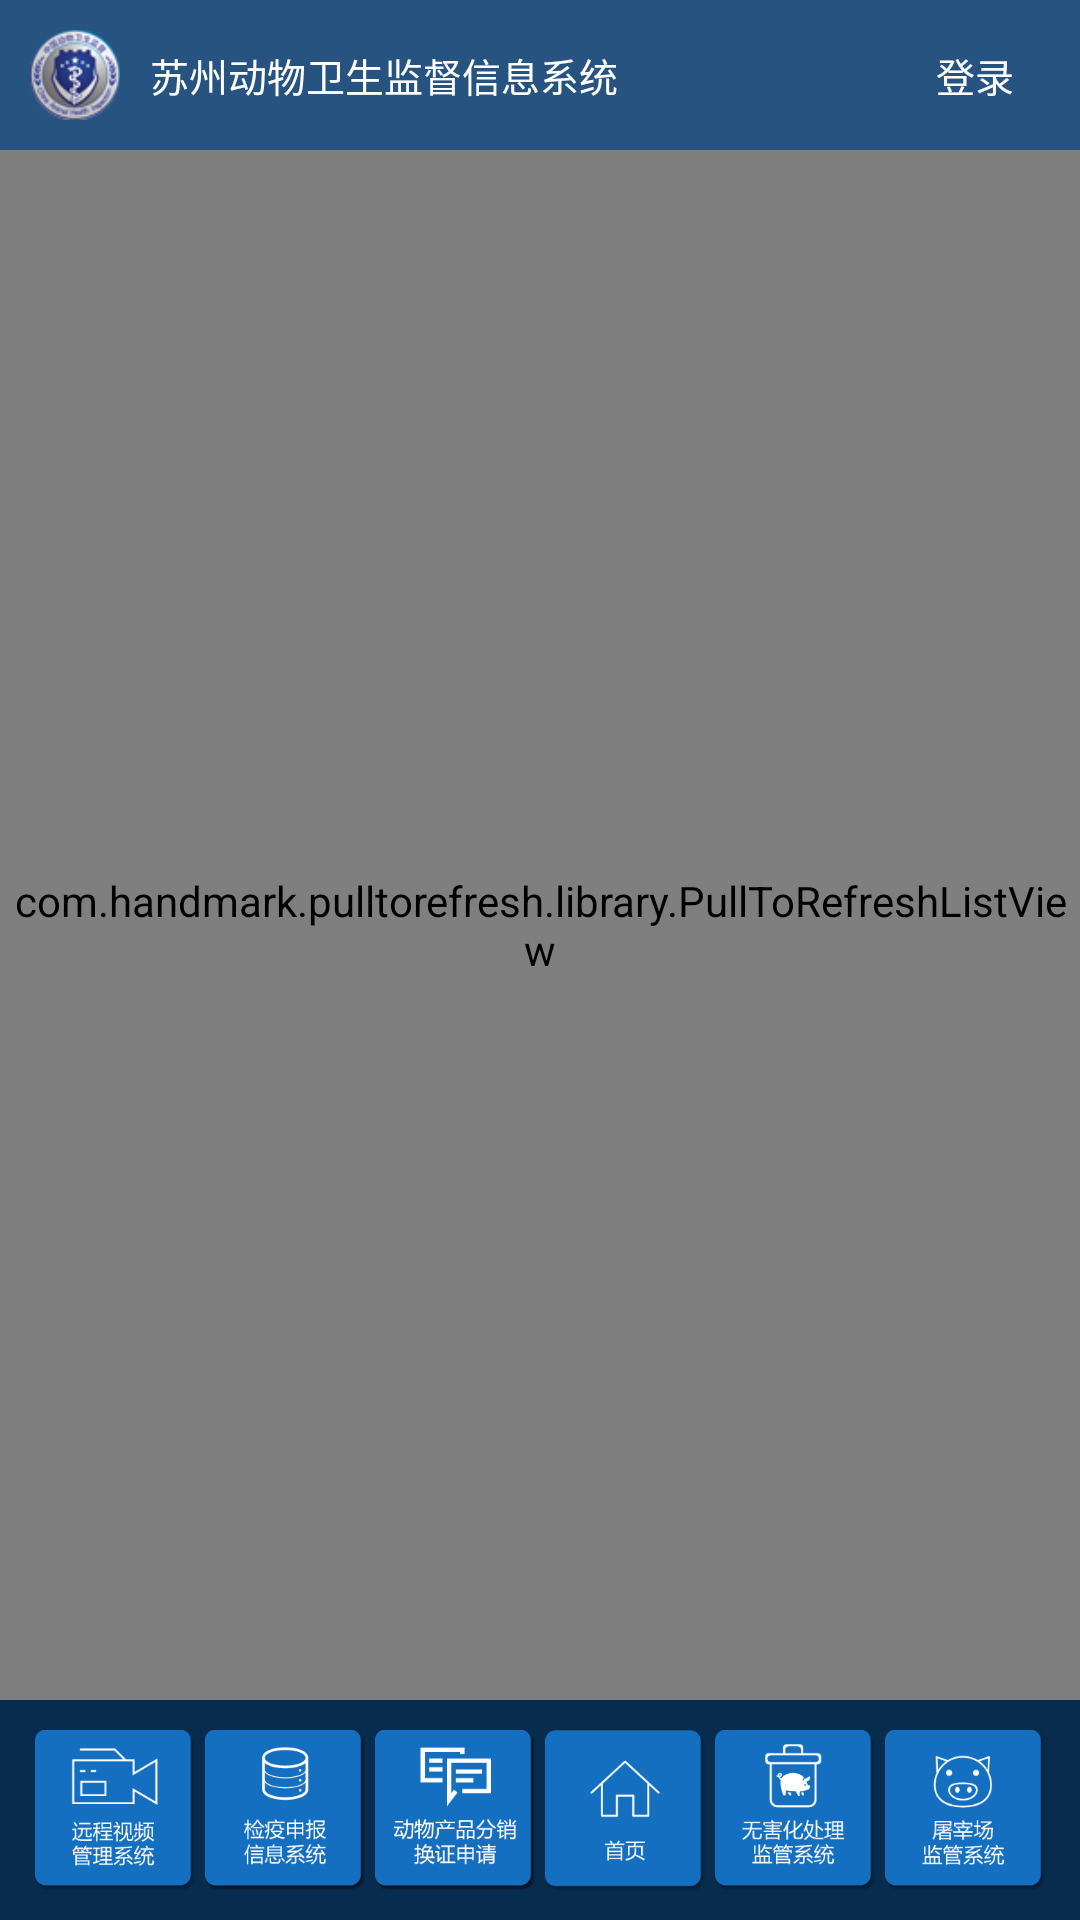

Write the Android layout XML for this screen, with the resource values it uses.
<!-- AndroidManifest.xml: application theme android:Theme.Light.NoTitleBar -->
<!-- res/layout/activity_main.xml -->
<?xml version="1.0" encoding="utf-8"?>

<LinearLayout xmlns:android="http://schemas.android.com/apk/res/android"
    xmlns:tools="http://schemas.android.com/tools"
    android:layout_width="match_parent"
    android:layout_height="match_parent"
    android:background="@android:color/white"
    android:orientation="vertical" >

    <LinearLayout
        android:id="@+id/layout_top"
        android:layout_width="match_parent"
        android:layout_height="match_parent"
        android:layout_weight="10"
        android:gravity="center_horizontal"
        android:orientation="vertical" >

        <RelativeLayout
            android:id="@+id/layout_widget"
            android:layout_width="fill_parent"
            android:layout_height="@dimen/height_title"
            android:background="@color/color_bg_title_bar"
            android:gravity="center_vertical"
            android:orientation="horizontal" >

            <ImageView
                android:id="@+id/iv_icon"
                android:layout_width="50dip "
                android:layout_height="match_parent"
                android:padding="10dip"
                android:scaleType="fitCenter"
                android:src="@drawable/icon" >
            </ImageView>

            <TextView
                android:id="@+id/tv_title"
                android:layout_width="wrap_content"
                android:layout_height="wrap_content"
                android:layout_centerVertical="true"
                android:layout_toRightOf="@+id/iv_icon"
                android:text="@string/app_name"
                android:textColor="@android:color/white"
                android:textSize="13sp" />
            
            <TextView
                android:id="@+id/tv_login"
                android:layout_width="wrap_content"
                android:layout_height="fill_parent"
                android:layout_centerVertical="true"
                android:layout_alignParentRight="true"
                android:text="登录"
                android:minWidth="50dip"
                android:gravity="center"
                android:layout_marginRight="10dip"
                android:textColor="@android:color/white"
                android:textSize="13sp" />
        </RelativeLayout>

        <com.handmark.pulltorefresh.library.PullToRefreshListView
        xmlns:ptr="http://schemas.android.com/apk/res-auto"
        android:id="@+id/lv_content"
        android:layout_width="match_parent"
        android:layout_height="match_parent"
        android:background="@android:color/white"
        android:cacheColorHint="#00000000"
        android:divider="@null"
        android:fastScrollEnabled="true"
        android:scrollbars="none" />
        
        
    </LinearLayout>


    <LinearLayout
        android:layout_width="match_parent"
        android:layout_height="81dip"
        android:layout_weight="1"
        android:background="#082c4e"
        android:gravity="center"
        android:orientation="horizontal"
        android:padding="10dip" >

        <LinearLayout
            android:layout_width="match_parent"
            android:layout_height="match_parent"
            android:layout_weight="1"
            android:gravity="center"
            android:orientation="horizontal"
            android:weightSum="6" >

            <ImageView
                android:id="@+id/iv_ycspglxt"
                android:layout_width="match_parent"
                android:layout_height="match_parent"
                android:layout_weight="1"
                android:scaleType="fitCenter"
                android:src="@drawable/icon_menu_1" />

            <ImageView
                android:id="@+id/iv_sjxxxt"
                android:layout_width="match_parent"
                android:layout_height="match_parent"
                android:layout_weight="1"
                android:scaleType="fitCenter"
                android:src="@drawable/icon_menu_2" />
            
            <ImageView
                android:id="@+id/iv_fxxt"
                android:layout_width="match_parent"
                android:layout_height="match_parent"
                android:layout_weight="1"
                android:scaleType="fitCenter"
                android:src="@drawable/icon_menu_6" />

            <ImageView
                android:id="@+id/iv_sy"
                android:layout_width="match_parent"
                android:layout_height="match_parent"
                android:layout_weight="1"
                android:scaleType="fitCenter"
                android:src="@drawable/icon_menu_3" />

            <ImageView
                android:id="@+id/iv_whhcljgxt"
                android:layout_width="match_parent"
                android:layout_height="match_parent"
                android:layout_weight="1"
                android:scaleType="fitCenter"
                android:src="@drawable/icon_menu_4" />

            <ImageView
                android:id="@+id/iv_tzc"
                android:layout_width="match_parent"
                android:layout_height="match_parent"
                android:layout_weight="1"
                android:scaleType="fitCenter"
                android:src="@drawable/icon_menu_5" />
        </LinearLayout>
    </LinearLayout>

</LinearLayout>
<!-- resources referenced by this layout -->
<resources>
  <color name="color_bg_title_bar">#275380</color>
  <dimen name="height_title">50dip</dimen>
  <!-- drawable icon: png bitmap (drawable-hdpi, 9673 bytes) -->
  <!-- drawable icon_menu_1: png bitmap (drawable-hdpi, 10354 bytes) -->
  <!-- drawable icon_menu_2: png bitmap (drawable-hdpi, 12384 bytes) -->
  <!-- drawable icon_menu_3: png bitmap (drawable-hdpi, 7201 bytes) -->
  <!-- drawable icon_menu_4: png bitmap (drawable-hdpi, 11156 bytes) -->
  <!-- drawable icon_menu_5: png bitmap (drawable-hdpi, 13178 bytes) -->
  <!-- drawable icon_menu_6: png bitmap (drawable-hdpi, 24923 bytes) -->
  <string name="app_name">苏州动物卫生监督信息系统</string>
</resources>
